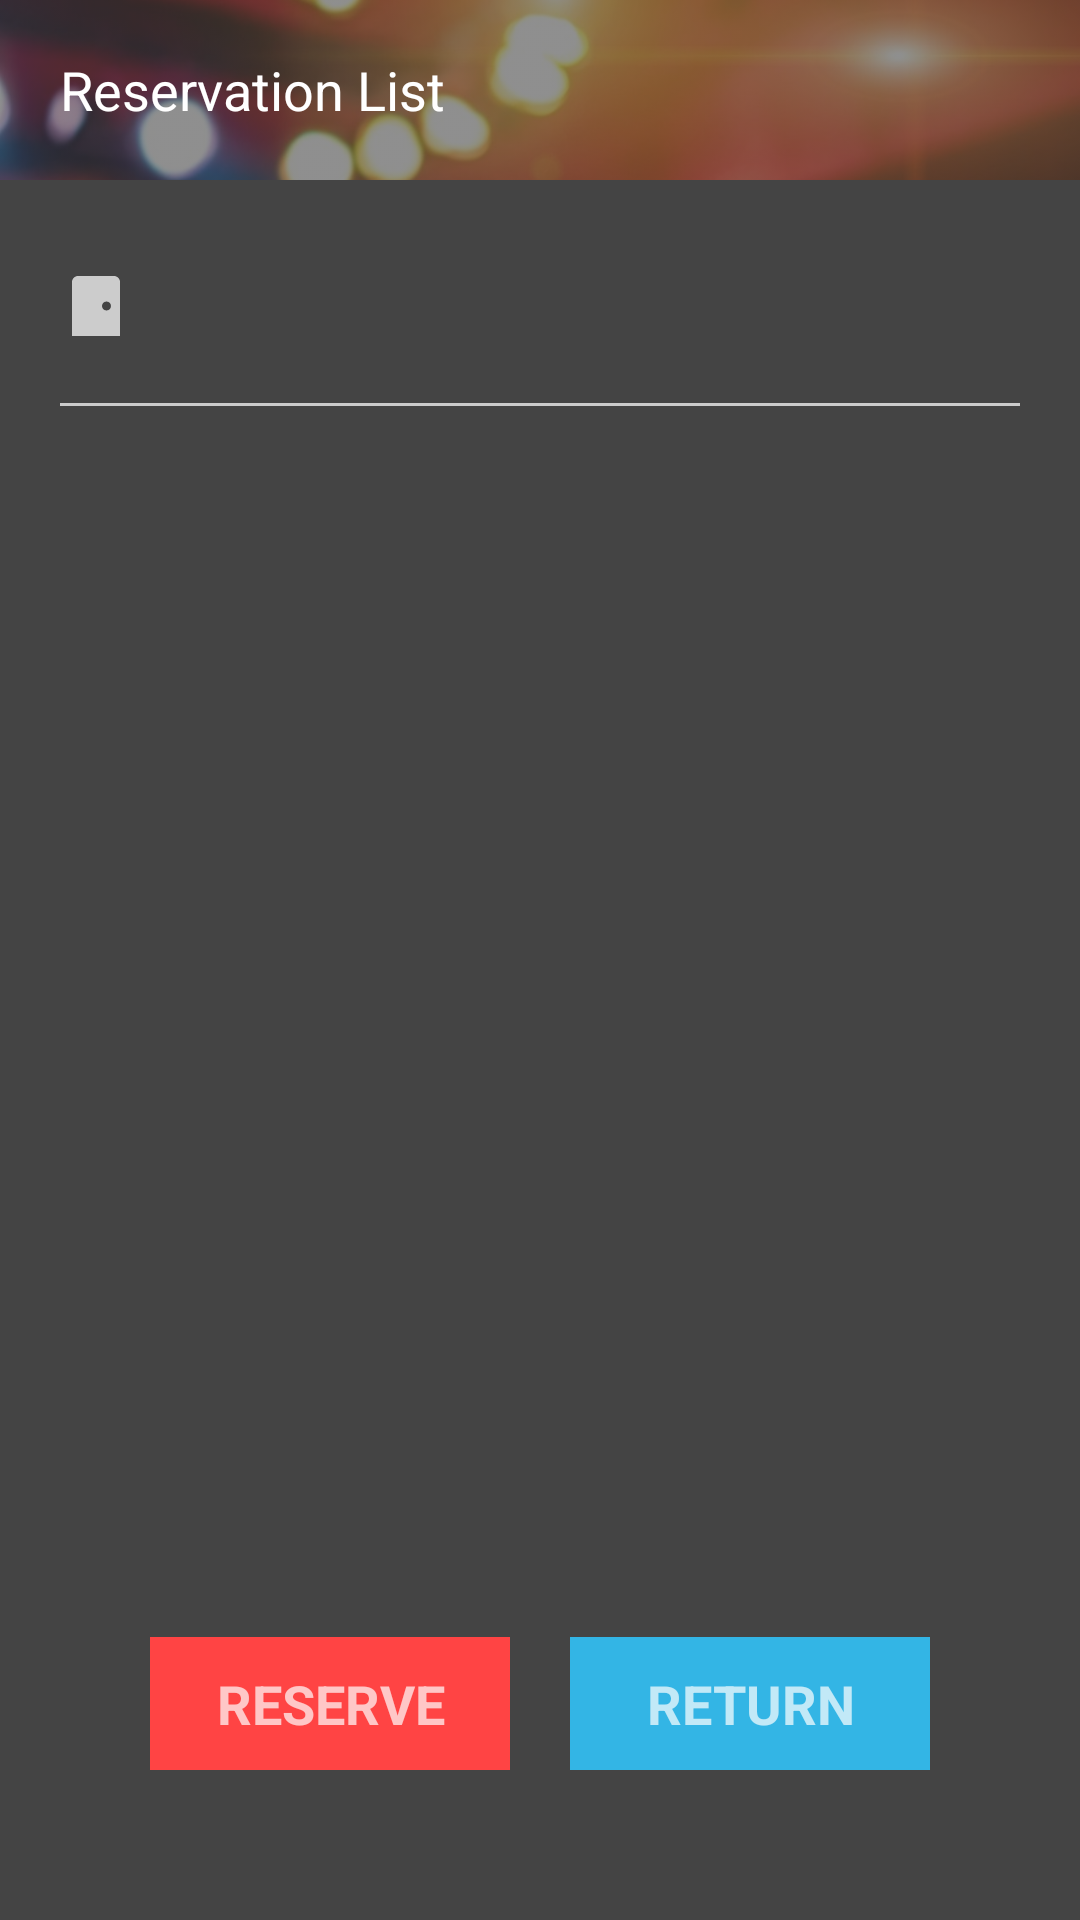

Produce the Android XML layout that renders to this screen, including the resource entries it uses.
<!-- AndroidManifest.xml: application theme Theme.CoinKaraoke -->
<!-- res/layout/activity_reservation.xml -->
<?xml version="1.0" encoding="utf-8"?>
<LinearLayout xmlns:android="http://schemas.android.com/apk/res/android"
    xmlns:app="http://schemas.android.com/apk/res-auto"
    xmlns:tools="http://schemas.android.com/tools"
    android:layout_width="match_parent"
    android:layout_height="match_parent"
    android:background="#444"
    android:orientation="vertical"
    android:theme="@style/ThemeOverlay.AppCompat.Dark">

    
    <FrameLayout
        android:layout_width="match_parent"
        android:layout_height="60dp">

        <ImageView
            android:layout_width="match_parent"
            android:layout_height="match_parent"
            android:alpha="0.4"
            android:contentDescription="@string/karaoke"
            android:scaleType="centerCrop"
            android:src="@drawable/karaoke" />

        <TextView
            android:layout_width="wrap_content"
            android:layout_height="wrap_content"
            android:layout_gravity="center_vertical"
            android:layout_marginStart="20dp"
            android:text="@string/reservation_list"
            android:textColor="@color/white"
            android:textSize="18sp" />

    </FrameLayout>

    <LinearLayout
        android:layout_width="match_parent"
        android:layout_height="match_parent"
        android:orientation="vertical"
        android:paddingStart="20dp"
        android:paddingTop="30dp"
        android:paddingEnd="20dp"
        android:paddingBottom="30dp">

        <TextView
            android:id="@+id/txt_room_number"
            android:layout_width="wrap_content"
            android:layout_height="wrap_content"
            android:drawablePadding="4dp"
            android:textSize="18sp"
            app:drawableStartCompat="@drawable/ic_room" />

        <TextView
            android:layout_width="match_parent"
            android:layout_height="1dp"

            android:layout_marginTop="20dp"
            android:layout_marginBottom="20dp"
            android:background="#CCC" />

        <androidx.recyclerview.widget.RecyclerView
            android:id="@+id/recycler_reservation"
            android:layout_width="match_parent"
            android:layout_height="0dp"
            android:layout_marginBottom="40dp"
            android:layout_weight="1"
            android:paddingStart="10dp"
            android:paddingEnd="10dp" />

        
        <LinearLayout
            android:layout_width="match_parent"
            android:layout_height="wrap_content"
            android:layout_marginStart="30dp"
            android:layout_marginEnd="30dp"
            android:layout_marginBottom="20dp"
            android:orientation="horizontal">

            <TextView
                android:id="@+id/txt_reserve"
                android:layout_width="0dp"
                android:layout_height="wrap_content"
                android:layout_marginEnd="20dp"
                android:layout_weight="1"
                android:background="@android:color/holo_red_light"
                android:gravity="center"
                android:padding="10dp"
                android:text="@string/reserve"
                android:textSize="18sp"
                android:textStyle="bold" />

            <TextView
                android:id="@+id/txt_return"
                android:layout_width="0dp"
                android:layout_height="wrap_content"
                android:layout_weight="1"
                android:background="@android:color/holo_blue_light"
                android:gravity="center"
                android:padding="10dp"
                android:text="@string/do_return"
                android:textSize="18sp"
                android:textStyle="bold" />

        </LinearLayout>

    </LinearLayout>

</LinearLayout>
<!-- resources referenced by this layout -->
<resources>
  <color name="white">#FFFFFFFF</color>
  <!-- drawable ic_room (drawable) -->
  <vector android:height="24dp" android:tint="#CCCCCC"
      android:viewportHeight="24" android:viewportWidth="24"
      android:width="24dp" xmlns:android="http://schemas.android.com/apk/res/android">
      <path android:fillColor="@android:color/white" android:pathData="M18,2H6C4.9,2 4,2.9 4,4v18h16V4C20,2.9 19.1,2 18,2zM15.5,13.5c-0.83,0 -1.5,-0.67 -1.5,-1.5s0.67,-1.5 1.5,-1.5S17,11.17 17,12S16.33,13.5 15.5,13.5z"/>
  </vector>
  <!-- drawable karaoke: jpg bitmap (drawable-v24, 43016 bytes) -->
  <string name="do_return">RETURN</string>
  <string name="karaoke">karaoke</string>
  <string name="reservation_list">Reservation List</string>
  <string name="reserve">RESERVE</string>
  <style name="Theme.CoinKaraoke" parent="Theme.MaterialComponents.DayNight.NoActionBar">
          
          <item name="colorPrimary">#333</item>
          <item name="colorPrimaryVariant">#555</item>
          <item name="colorOnPrimary">@color/white</item>
          
          <item name="colorSecondary">#555</item>
          <item name="colorSecondaryVariant">@color/teal_700</item>
          <item name="colorOnSecondary">@color/black</item>
          
          <item name="android:statusBarColor" tools:targetApi="l">#F55</item>
          
      </style>
  <color name="teal_700">#FF018786</color>
  <color name="black">#FF000000</color>
</resources>
